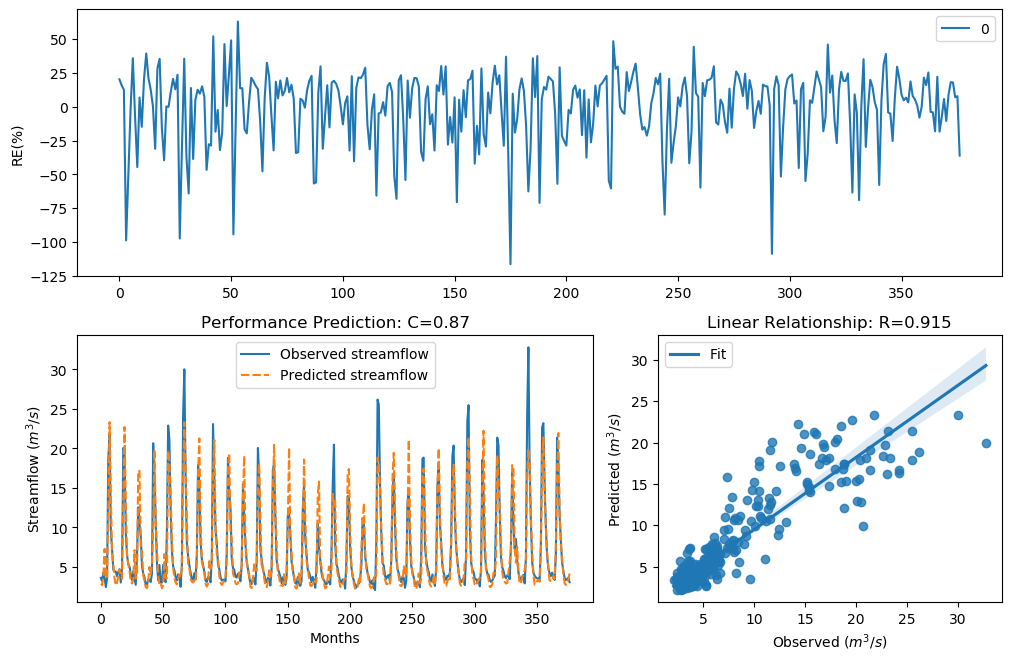

The table this chart was drawn from, first rows:
y_true, y_pred, y_true_scaled, y_pred_scaled
3.63, 2.895, -0.29, -0.5581
3.21, 2.702, -0.4343, -0.6422
4.29, 3.75, -0.09927, -0.2525
3.67, 7.294, -0.2773, 0.4688
2.46, 3.668, -0.758, -0.2779
3.54, 3.601, -0.3192, -0.2992
18.82, 12.06, 1.354, 0.9578
21.76, 23.32, 1.476, 1.533
9.83, 14.21, 0.7643, 1.108
7.16, 6.669, 0.4499, 0.3768
4.67, 5.363, -0.004613, 0.1466
4.44, 3.541, -0.06076, -0.3189
4.4, 2.666, -0.07088, -0.6584
3.83, 3.018, -0.2281, -0.5078
4.42, 3.861, -0.0658, -0.219
4.72, 4.703, 0.007159, 0.00311
3.03, 3.971, -0.5031, -0.1869
4.87, 3.492, 0.04161, -0.335
20.07, 12.97, 1.408, 1.025
19.62, 22.71, 1.389, 1.511
9.33, 13.02, 0.7138, 1.028
6.56, 6.546, 0.3597, 0.3575
5.37, 5.373, 0.1479, 0.1485
5.07, 4.498, 0.08563, -0.04628
4.02, 3.191, -0.1728, -0.4414
3.34, 2.909, -0.3873, -0.5521
4.47, 3.411, -0.05324, -0.3625
3.61, 7.125, -0.2964, 0.4449
2.75, 3.546, -0.6205, -0.3171
6.28, 4.049, 0.3143, -0.1645
12.55, 17.21, 0.9944, 1.277
10.44, 17.13, 0.822, 1.272
9.01, 7.763, 0.6798, 0.5319
5.12, 7.098, 0.09631, 0.441
4.16, 3.937, -0.134, -0.1967
3.72, 3.253, -0.2617, -0.4186
2.73, 2.465, -0.6294, -0.7554
2.73, 2.318, -0.6294, -0.8324
3.43, 3.175, -0.3561, -0.4472
3.4, 4.987, -0.3664, 0.06751
3.1, 3.96, -0.4758, -0.19
4.17, 5.364, -0.1312, 0.1467
20.66, 9.911, 1.432, 0.7723
16.78, 19.87, 1.255, 1.4
10.67, 10.92, 0.8427, 0.8648
5.59, 7.381, 0.1911, 0.4809
3.31, 3.933, -0.398, -0.1977
5.26, 2.823, 0.1256, -0.5885
3.05, 3.034, -0.4952, -0.5015
3.04, 2.315, -0.4992, -0.8344
5.26, 2.679, 0.1256, -0.6523
3.41, 6.626, -0.3629, 0.3701
3.07, 3.599, -0.4874, -0.2999
9.62, 3.556, 0.7435, -0.3139
22.89, 19.74, 1.518, 1.394
21.04, 18.16, 1.448, 1.323
12.14, 14.17, 0.9637, 1.105
7, 8.378, 0.4268, 0.6081
5.08, 4.921, 0.08777, 0.05312
4.58, 3.599, -0.02618, -0.2999
... 317 more rows
